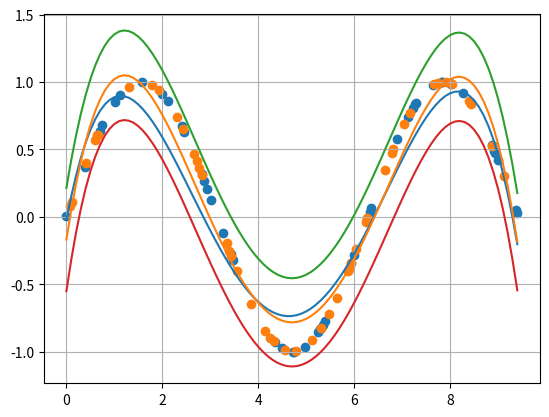

Python code for this plot:
import matplotlib.pyplot as plt
import numpy as np
import math


class Linear_regrettion:
    
    def __init__(self, M, ramda, rand_num):
        self.M = M
        self.ramda = ramda
        self.rand_num = rand_num
        self.A = np.eye(M)
        self.m = np.zeros(M)
        
    def generate_sin_rand(self, rand_num):
        PLOT = rand_num
        sin_x = []
        sin_y = []
        for i in range(PLOT):
            rand = np.random.rand() * 3.14 * 3
            tmp = math.sin(rand)
            sin_x.append(rand)
            sin_y.append(tmp)
        return sin_x, sin_y
    
    def renew_A(self, xn_list, A):
        N = len(xn_list)
        for i in range(N):
            tmp = xn_list[i].reshape(-1, 1)
            A += self.ramda * np.dot(tmp, tmp.T)
        return A

    def make_input_x(self, sin_x, M):
        xn_list = []
        for i in sin_x:
            tmp = []
            for j in range(M):
                tmp.append(i ** j)
            xn_list.append(tmp)
        xn_ = np.array(xn_list)
        return xn_
    
        
    def plot_test_reslut(self, test_sample_num=10):
        x_range = np.arange(0, 3.14 * 3, 0.1)
        plot_x_ = self.make_input_x(x_range, self.M)
        sin_x_test, sin_y_test = self.generate_sin_rand(test_sample_num)

        y_test = []
        y_sigma_up = []
        y_sigma_down = []
        for i in range(len(plot_x_)):
            mu_ = np.dot(self.m_, plot_x_[i])
            inv_A_ = np.linalg.inv(self.A_)
            sigma_ = 1 / self.ramda + np.dot(np.dot(plot_x_[i], inv_A_), plot_x_[i])
            y_test.append(mu_)
            y_sigma_up.append(mu_ + math.sqrt(sigma_))
            y_sigma_down.append(mu_ - math.sqrt(sigma_))

        plt.scatter(sin_x_test, sin_y_test)
        plt.plot(x_range, y_test)
        plt.plot(x_range, y_sigma_up)
        plt.plot(x_range, y_sigma_down)
        plt.grid(True)
        plt.show()
        
    def plot_result(self):
        x_range = np.arange(0, 3.14 * 3, 0.1)
        plot_x_ = self.make_input_x(x_range, self.M)
        self.y = []
        for i in range(len(plot_x_)):
            self.y.append(np.dot(self.p_w, plot_x_[i]))
        plt.plot(x_range, self.y)
        plt.scatter(self.data_x, self.data_y)
        plt.grid(True)
        plt.show()
    
    def fit(self, generator=True):
        self.data_x, self.data_y = self.generate_sin_rand(self.rand_num)
        plot_x = self.make_input_x(self.data_x, self.M)
        self.A_ = self.renew_A(plot_x, np.eye(self.M))
        N = len(plot_x)
        tmp = np.dot(self.A, self.m)
        for i in range(N):
            tmp += self.ramda * self.data_y[i] * plot_x[i]
        self.m_ = np.dot(np.linalg.inv(self.A_), tmp)
        self.p_w = np.random.multivariate_normal(self.m_, np.linalg.inv(self.A_))


if __name__ == "__main__":
    lr = Linear_regrettion(5, 10, 50)
    lr.fit()
    lr.plot_result()
    lr.plot_test_reslut(50)
